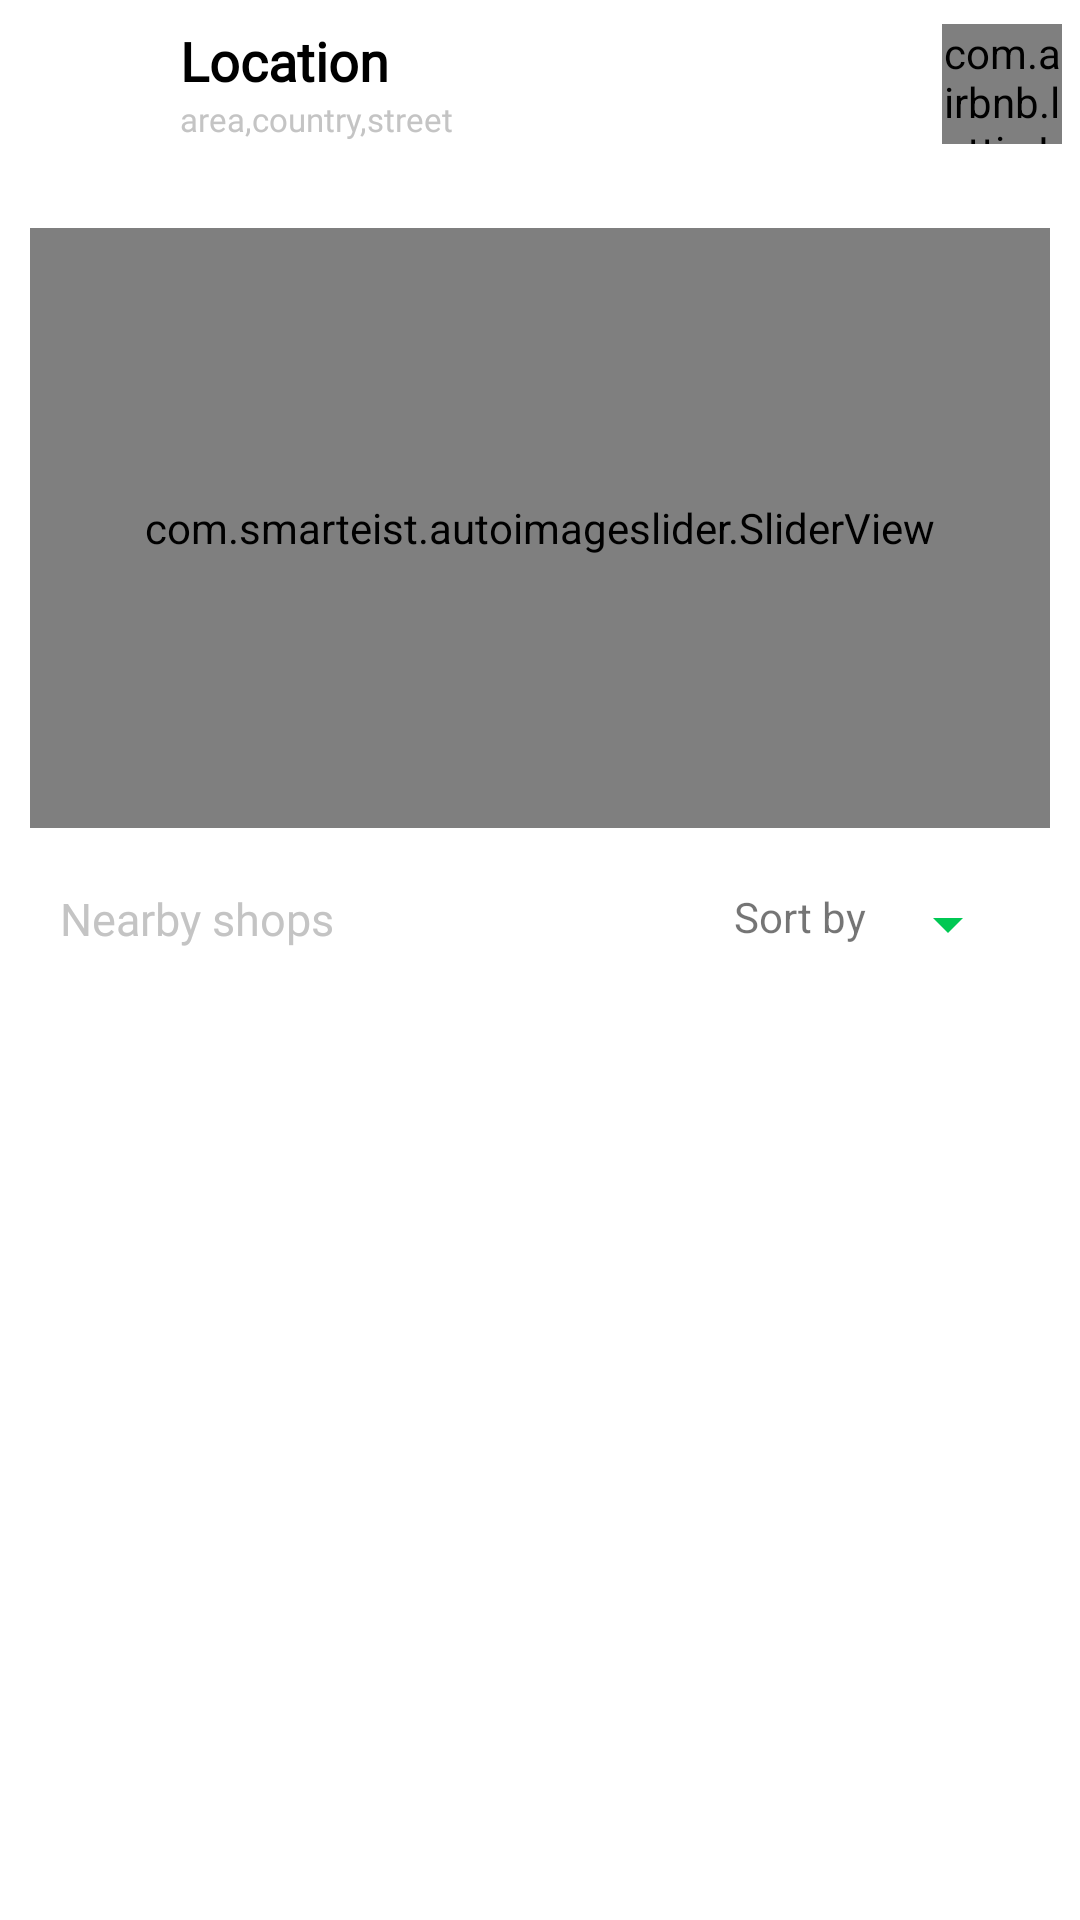

Write the Android layout XML for this screen, with the resource values it uses.
<!-- AndroidManifest.xml: application theme Theme.Clovv -->
<!-- res/layout/fragment_home.xml -->
<?xml version="1.0" encoding="utf-8"?>
<RelativeLayout xmlns:android="http://schemas.android.com/apk/res/android"
    xmlns:tools="http://schemas.android.com/tools"
    xmlns:app="http://schemas.android.com/apk/res-auto"
    android:layout_width="match_parent"
    android:layout_height="match_parent"
    android:background="@color/white"
    tools:context=".fragment.HomeFragment">

    <ScrollView
        android:layout_width="match_parent"
        android:layout_height="match_parent"
        android:layout_above="@id/hme_cart_bar">

        <RelativeLayout
            android:id="@+id/vvt"
            android:layout_width="match_parent"
            android:layout_height="wrap_content">


            <RelativeLayout
                android:id="@+id/set_again_loc"
                android:layout_width="wrap_content"
                android:gravity="center_vertical"
                android:layout_height="?actionBarSize">


                <LinearLayout
                    android:id="@+id/lay1"
                    android:layout_width="wrap_content"
                    android:layout_height="40dp"

                    android:layout_alignParentLeft="true"
                    android:layout_marginLeft="20dp"
                    android:gravity="center_vertical"
                    android:orientation="horizontal">

                    <ImageView
                        android:layout_width="30dp"
                        android:layout_height="30dp"
                        android:layout_marginRight="10dp"
                        android:src="@drawable/ic_baseline_location_on_24"
                        app:tint="@color/purple_700" />

                    <LinearLayout
                        android:layout_width="260dp"
                        android:layout_height="match_parent"
                        android:orientation="vertical">

                        <TextView
                            android:id="@+id/locality_text1"
                            android:layout_width="wrap_content"
                            android:layout_height="wrap_content"
                            android:fontFamily="@font/nunito_sans"
                            android:text="Location"
                            android:textColor="#000"
                            android:textSize="18dp"
                            android:textStyle="bold" />

                        <TextView
                            android:id="@+id/add_line1"
                            android:layout_width="wrap_content"
                            android:layout_height="wrap_content"
                            android:layout_below="@id/lay1"
                            android:fontFamily="@font/nunito_sans"
                            android:singleLine="true"
                            android:text="area,country,street "
                            android:textColor="#c4c4c4"
                            android:textSize="11dp" />


                    </LinearLayout>




                </LinearLayout>

                <com.airbnb.lottie.LottieAnimationView
                    android:id="@+id/search_btn_lot"
                    android:layout_width="40dp"
                    android:layout_height="40dp"
                    android:layout_alignParentRight="true"
                    android:layout_marginRight="6dp"
                    app:lottie_rawRes="@raw/search" />





            </RelativeLayout>



            <com.smarteist.autoimageslider.SliderView
                android:id="@+id/image_slider"
                android:layout_width="match_parent"
                android:layout_height="200dp"
                android:layout_below="@id/set_again_loc"
                android:layout_marginLeft="10dp"
                android:layout_marginTop="20dp"
                android:layout_marginRight="10dp"
                app:sliderAnimationDuration="600"
                app:sliderAutoCycleDirection="right"
                app:sliderAutoCycleEnabled="true"
                app:sliderIndicatorAnimationDuration="600"
                app:sliderIndicatorGravity="center_horizontal|bottom"
                app:sliderIndicatorMargin="15dp"
                app:sliderIndicatorOrientation="horizontal"
                app:sliderIndicatorPadding="3dp"
                app:sliderIndicatorRadius="2dp"
                app:sliderIndicatorSelectedColor="@android:color/transparent"
                app:sliderIndicatorUnselectedColor="@android:color/transparent"
                app:sliderScrollTimeInSec="2"
                app:sliderStartAutoCycle="true" />

            <LinearLayout
                android:layout_width="match_parent"
                android:layout_height="match_parent"
                android:layout_below="@id/image_slider"
                android:layout_marginLeft="20dp"
                android:layout_marginTop="20dp"
                android:layout_marginRight="20dp"
                android:orientation="vertical">

                <RelativeLayout
                    android:layout_width="match_parent"
                    android:layout_height="wrap_content">

                    <TextView
                        android:layout_width="wrap_content"
                        android:layout_height="wrap_content"
                        android:fontFamily="@font/nunito_sans"
                        android:text="Nearby shops"
                        android:layout_alignParentLeft="true"
                        android:textColor="#c4c4c4"
                        android:textSize="15dp" />

                    <LinearLayout
                        android:layout_width="wrap_content"
                        android:layout_height="wrap_content"
                        android:layout_alignParentRight="true"
                        android:orientation="horizontal">

                        <TextView
                            android:layout_width="wrap_content"
                            android:layout_height="wrap_content"
                            android:text="Sort by "/>


                        <Spinner
                            android:id="@+id/spinFilter"
                            android:layout_width="wrap_content"
                            android:autofillHints="hey"
                            android:gravity="center"
                            android:backgroundTint="@color/green"
                            android:layout_height="wrap_content"/>


                    </LinearLayout>


                </RelativeLayout>

                <androidx.recyclerview.widget.RecyclerView
                    android:layout_width="match_parent"
                    android:layout_height="match_parent"
                    android:layout_marginTop="10dp"
                    android:id="@+id/shop_list_recycle_view"/>


            </LinearLayout>



        </RelativeLayout>


    </ScrollView>


    <RelativeLayout
        android:id="@+id/hme_cart_bar"
        android:layout_width="match_parent"
        android:layout_height="45dp"
        android:background="@drawable/cart_bar_bg"
        android:layout_margin="15dp"
        android:elevation="5dp"
        android:visibility="gone"
        android:outlineSpotShadowColor="#F6E2BB"
        android:layout_alignParentBottom="true"
        android:orientation="horizontal">

        <TextView
            android:id="@+id/num_item"
            android:layout_width="wrap_content"
            android:layout_height="wrap_content"
            android:text="0 items in your cart"
            android:textSize="15dp"
            android:layout_marginLeft="20dp"
            android:textColor="@color/white"
            android:layout_alignParentLeft="true"
            android:layout_centerVertical="true"/>

        <TextView
            android:id="@+id/v_btn"
            android:layout_width="wrap_content"
            android:layout_height="wrap_content"
            android:text="View"
            android:textSize="15dp"
            android:textStyle="bold"
            android:layout_marginRight="20dp"
            android:layout_centerVertical="true"
            android:layout_alignParentRight="true"/>

    </RelativeLayout>



</RelativeLayout>
<!-- resources referenced by this layout -->
<resources>
  <color name="green">#00C853</color>
  <color name="purple_700">#FEBD44</color>
  <color name="white">#FFFFFFFF</color>
  <!-- drawable cart_bar_bg (drawable) -->
  <?xml version="1.0" encoding="utf-8"?>
  <shape xmlns:android="http://schemas.android.com/apk/res/android"
      android:shape="rectangle">
  
      <solid android:color="@color/purple_700"/>
      <corners android:radius="15dp"/>
  
  </shape>
  <style name="Theme.Clovv" parent="Theme.AppCompat.Light.NoActionBar">
          
          <item name="colorPrimary">@color/purple_500</item>
          <item name="colorPrimaryVariant">@color/purple_700</item>
          <item name="android:windowTranslucentStatus">true</item>
          <item name="android:windowTranslucentNavigation">true</item>
          <item name="android:windowLightStatusBar" tools:targetApi="m">false</item>
          <item name="colorOnPrimary">@color/white</item>
          
          <item name="colorSecondary">@color/teal_200</item>
          <item name="colorSecondaryVariant">@color/teal_700</item>
          <item name="colorOnSecondary">@color/black</item>
          
          <item name="android:statusBarColor" tools:targetApi="l">@color/purple_700</item>
          
      </style>
  <color name="purple_500">#FEBD44</color>
  <color name="teal_200">#FF03DAC5</color>
  <color name="teal_700">#FF018786</color>
  <color name="black">#FF000000</color>
</resources>
